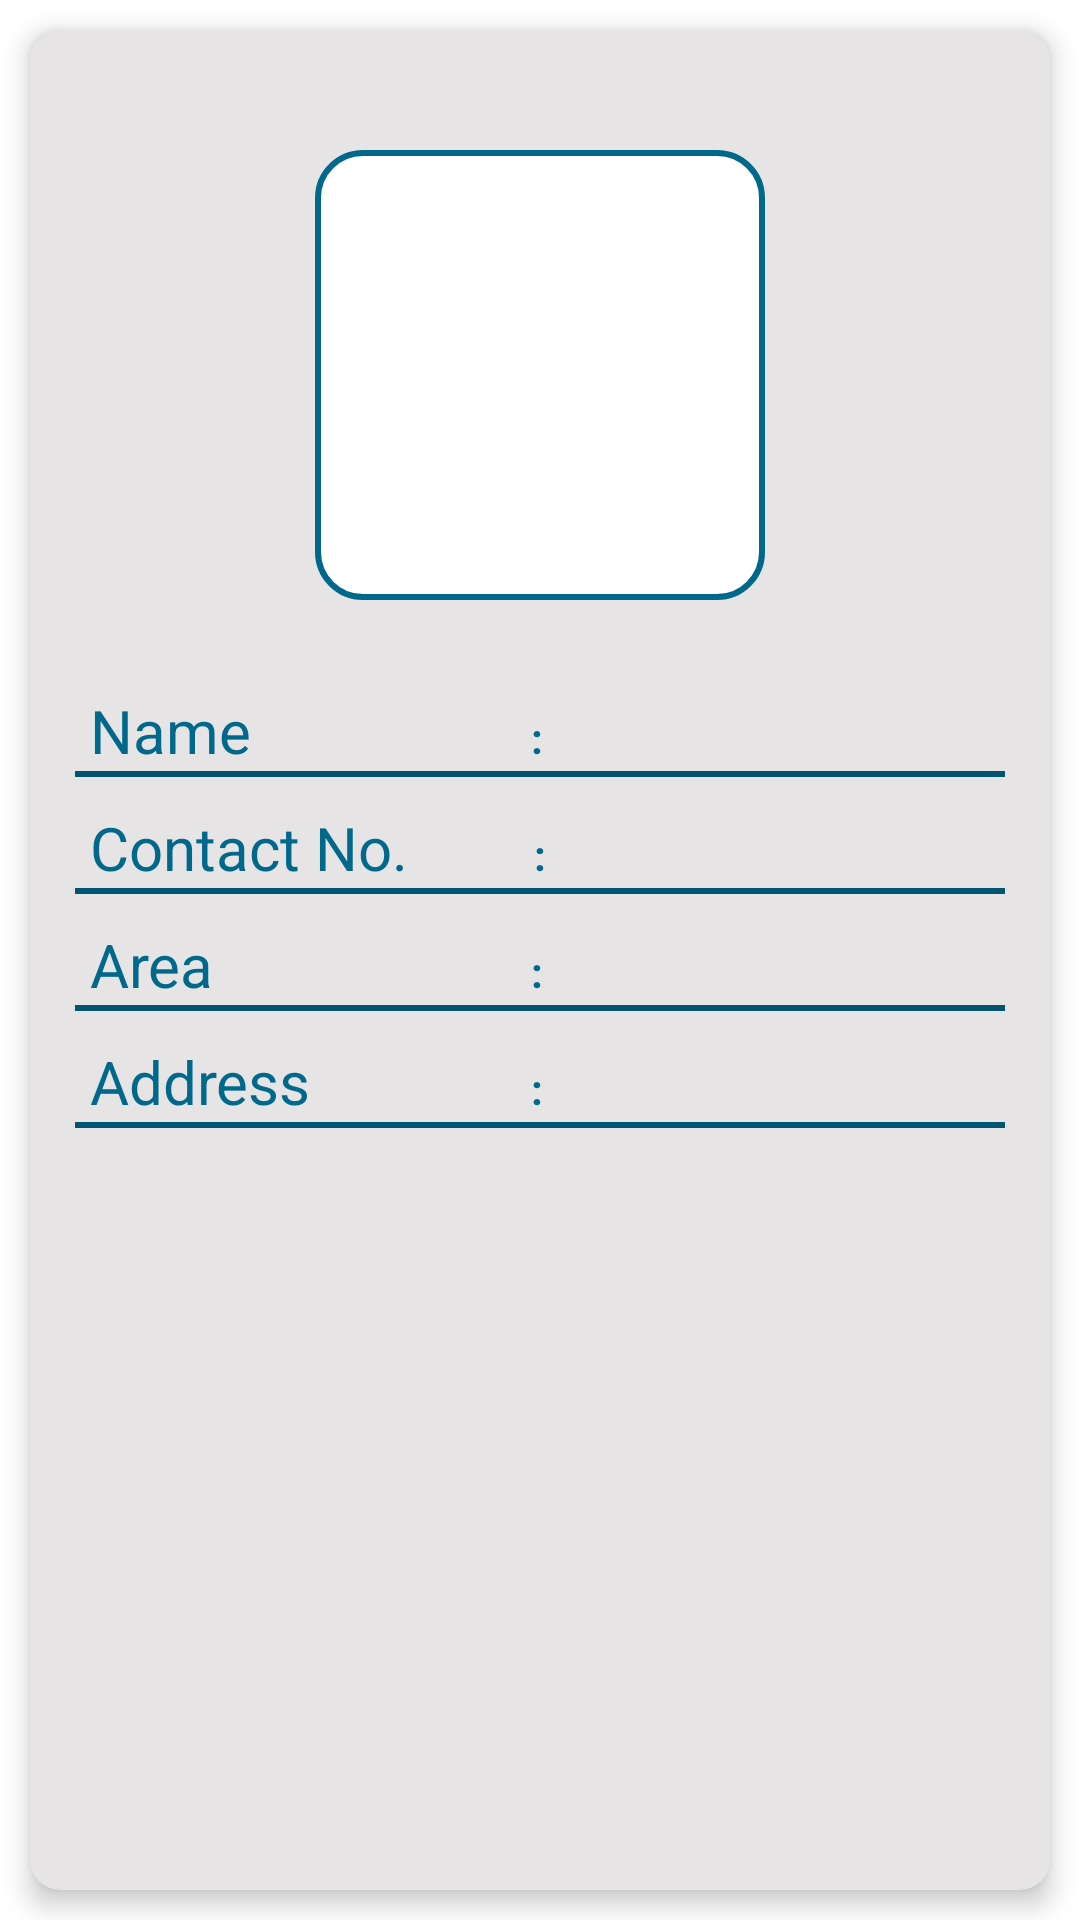

Write the Android layout XML for this screen, with the resource values it uses.
<!-- AndroidManifest.xml: application theme Theme.StarBidz -->
<!-- res/layout/activity_b_profile.xml -->
<?xml version="1.0" encoding="utf-8"?>
<LinearLayout xmlns:android="http://schemas.android.com/apk/res/android"
    xmlns:app="http://schemas.android.com/apk/res-auto"
    xmlns:tools="http://schemas.android.com/tools"
    android:layout_width="match_parent"
    android:layout_height="match_parent"
    tools:context=".B_profile"
    android:orientation="vertical"
    android:background="@color/white">

    <androidx.cardview.widget.CardView
        android:layout_width="match_parent"
        android:layout_height="match_parent"
        app:cardBackgroundColor="@color/gray_app"
        app:cardCornerRadius="10dp"
        app:cardElevation="5dp"
        android:layout_margin="10dp">
        <LinearLayout
            android:layout_width="match_parent"
            android:layout_height="match_parent"
            android:orientation="vertical"
            android:padding="15dp">


            <ScrollView
                android:layout_width="match_parent"
                android:layout_height="wrap_content">
                <LinearLayout
                    android:layout_width="match_parent"
                    android:layout_height="wrap_content"
                    android:orientation="vertical"
                    android:layout_marginTop="25dp">

                    <ImageView
                        android:id="@+id/img_profile"
                        android:layout_width="150dp"
                        android:layout_height="150dp"
                        android:layout_gravity="center"
                        android:background="@drawable/edittext1"
                        android:scaleType="fitXY"/>

                    <LinearLayout
                        android:layout_width="match_parent"
                        android:layout_height="wrap_content"
                        android:orientation="horizontal"
                        android:layout_marginTop="30dp">
                        <TextView
                            android:layout_width="0dp"
                            android:layout_height="wrap_content"
                            android:layout_weight="1"
                            android:text="Name"
                            android:textSize="20dp"
                            android:textColor="@color/colorPrimary"
                            android:layout_marginLeft="5dp"/>
                        <TextView
                            android:layout_width="wrap_content"
                            android:layout_height="wrap_content"
                            android:text=":"
                            android:textStyle="bold"
                            android:textColor="@color/colorPrimary"
                            android:layout_marginRight="2dp"/>
                        <TextView
                            android:id="@+id/txt_name"
                            android:layout_width="0dp"
                            android:layout_height="match_parent"
                            android:layout_weight="1"
                            android:text=""
                            android:textSize="20dp"
                            android:textColor="@color/colorPrimary"
                            android:layout_marginLeft="5dp"/>
                    </LinearLayout>
                    <View
                        android:layout_width="match_parent"
                        android:layout_height="2dp"
                        android:background="@color/colorPrimaryDark"/>

                    <LinearLayout
                        android:layout_width="match_parent"
                        android:layout_height="wrap_content"
                        android:orientation="horizontal"
                        android:layout_marginTop="10dp">
                        <TextView
                            android:layout_width="0dp"
                            android:layout_height="wrap_content"
                            android:layout_weight="1"
                            android:text="Contact No."
                            android:textSize="20dp"
                            android:textColor="@color/colorPrimary"
                            android:layout_marginLeft="5dp"/>
                        <TextView
                            android:layout_width="wrap_content"
                            android:layout_height="wrap_content"
                            android:text=":"
                            android:textStyle="bold"
                            android:textColor="@color/colorPrimary"/>
                        <TextView
                            android:id="@+id/txt_contact"
                            android:layout_width="0dp"
                            android:layout_height="match_parent"
                            android:layout_weight="1"
                            android:text=""
                            android:textSize="20dp"
                            android:textColor="@color/colorPrimary"
                            android:layout_marginLeft="5dp"/>
                    </LinearLayout>
                    <View
                        android:layout_width="match_parent"
                        android:layout_height="2dp"
                        android:background="@color/colorPrimaryDark"/>

                    <LinearLayout
                        android:layout_width="match_parent"
                        android:layout_height="wrap_content"
                        android:orientation="horizontal"
                        android:layout_marginTop="10dp">
                        <TextView
                            android:layout_width="0dp"
                            android:layout_height="wrap_content"
                            android:layout_weight="1"
                            android:text="Area"
                            android:textSize="20dp"
                            android:textColor="@color/colorPrimary"
                            android:layout_marginLeft="5dp"/>
                        <TextView
                            android:layout_width="wrap_content"
                            android:layout_height="wrap_content"
                            android:text=":"
                            android:textStyle="bold"
                            android:textColor="@color/colorPrimary"
                            android:layout_marginRight="2dp"/>
                        <TextView
                            android:id="@+id/txt_area"
                            android:layout_width="0dp"
                            android:layout_height="match_parent"
                            android:layout_weight="1"
                            android:text=""
                            android:textSize="20dp"
                            android:textColor="@color/colorPrimary"
                            android:layout_marginLeft="5dp"/>
                    </LinearLayout>
                    <View
                        android:layout_width="match_parent"
                        android:layout_height="2dp"
                        android:background="@color/colorPrimaryDark"/>

                    <LinearLayout
                        android:layout_width="match_parent"
                        android:layout_height="wrap_content"
                        android:orientation="horizontal"
                        android:layout_marginTop="10dp">
                        <TextView
                            android:layout_width="0dp"
                            android:layout_height="wrap_content"
                            android:layout_weight="1"
                            android:text="Address"
                            android:textSize="20dp"
                            android:textColor="@color/colorPrimary"
                            android:layout_marginLeft="5dp"/>
                        <TextView
                            android:layout_width="wrap_content"
                            android:layout_height="wrap_content"
                            android:text=":"
                            android:textStyle="bold"
                            android:textColor="@color/colorPrimary"
                            android:layout_marginRight="2dp"/>
                        <TextView
                            android:id="@+id/txt_address"
                            android:layout_width="0dp"
                            android:layout_height="wrap_content"
                            android:layout_weight="1"
                            android:text=""
                            android:textSize="20dp"
                            android:textColor="@color/colorPrimary"
                            android:layout_marginLeft="5dp"/>
                    </LinearLayout>
                    <View
                        android:layout_width="match_parent"
                        android:layout_height="2dp"
                        android:background="@color/colorPrimaryDark"/>



                </LinearLayout>
            </ScrollView>



        </LinearLayout>
    </androidx.cardview.widget.CardView>

</LinearLayout>
<!-- resources referenced by this layout -->
<resources>
  <color name="colorPrimary">#00688B</color>
  <color name="colorPrimaryDark">#015571</color>
  <color name="gray_app">#E6E4E4</color>
  <color name="white">#ffffff</color>
  <!-- drawable edittext1 (drawable) -->
  <?xml version="1.0" encoding="utf-8"?>
  <shape xmlns:android="http://schemas.android.com/apk/res/android" android:shape="rectangle" >
      <corners
          android:radius="15dp"
          />
  
      <gradient
          android:angle="270"
          android:centerX="55%"
  
          android:startColor="#ffffff"
          android:endColor="#ffffff"
          android:type="linear"
          />
  
      <size
          android:width="232dp"
          android:height="48dp"
          />
      <stroke
          android:width="2dp"
          android:color="@color/colorPrimary"
          />
  </shape>
  <style name="Theme.StarBidz" parent="Theme.MaterialComponents.DayNight.DarkActionBar">
          
          <item name="colorPrimary">@color/purple_500</item>
          <item name="colorPrimaryVariant">@color/purple_700</item>
          <item name="colorOnPrimary">@color/white</item>
          
          <item name="colorSecondary">@color/teal_200</item>
          <item name="colorSecondaryVariant">@color/teal_700</item>
          <item name="colorOnSecondary">@color/black</item>
          
          <item name="android:statusBarColor" tools:targetApi="l">?attr/colorPrimaryVariant</item>
          
      </style>
  <color name="black">#000000</color>
  <!-- not gathered from this repository: default colours our renderer supplied (Android Studio template values) -->
  <color name="purple_500">#FF6200EE</color>
  <color name="purple_700">#FF3700B3</color>
  <color name="teal_200">#FF03DAC5</color>
  <color name="teal_700">#FF018786</color>
</resources>
